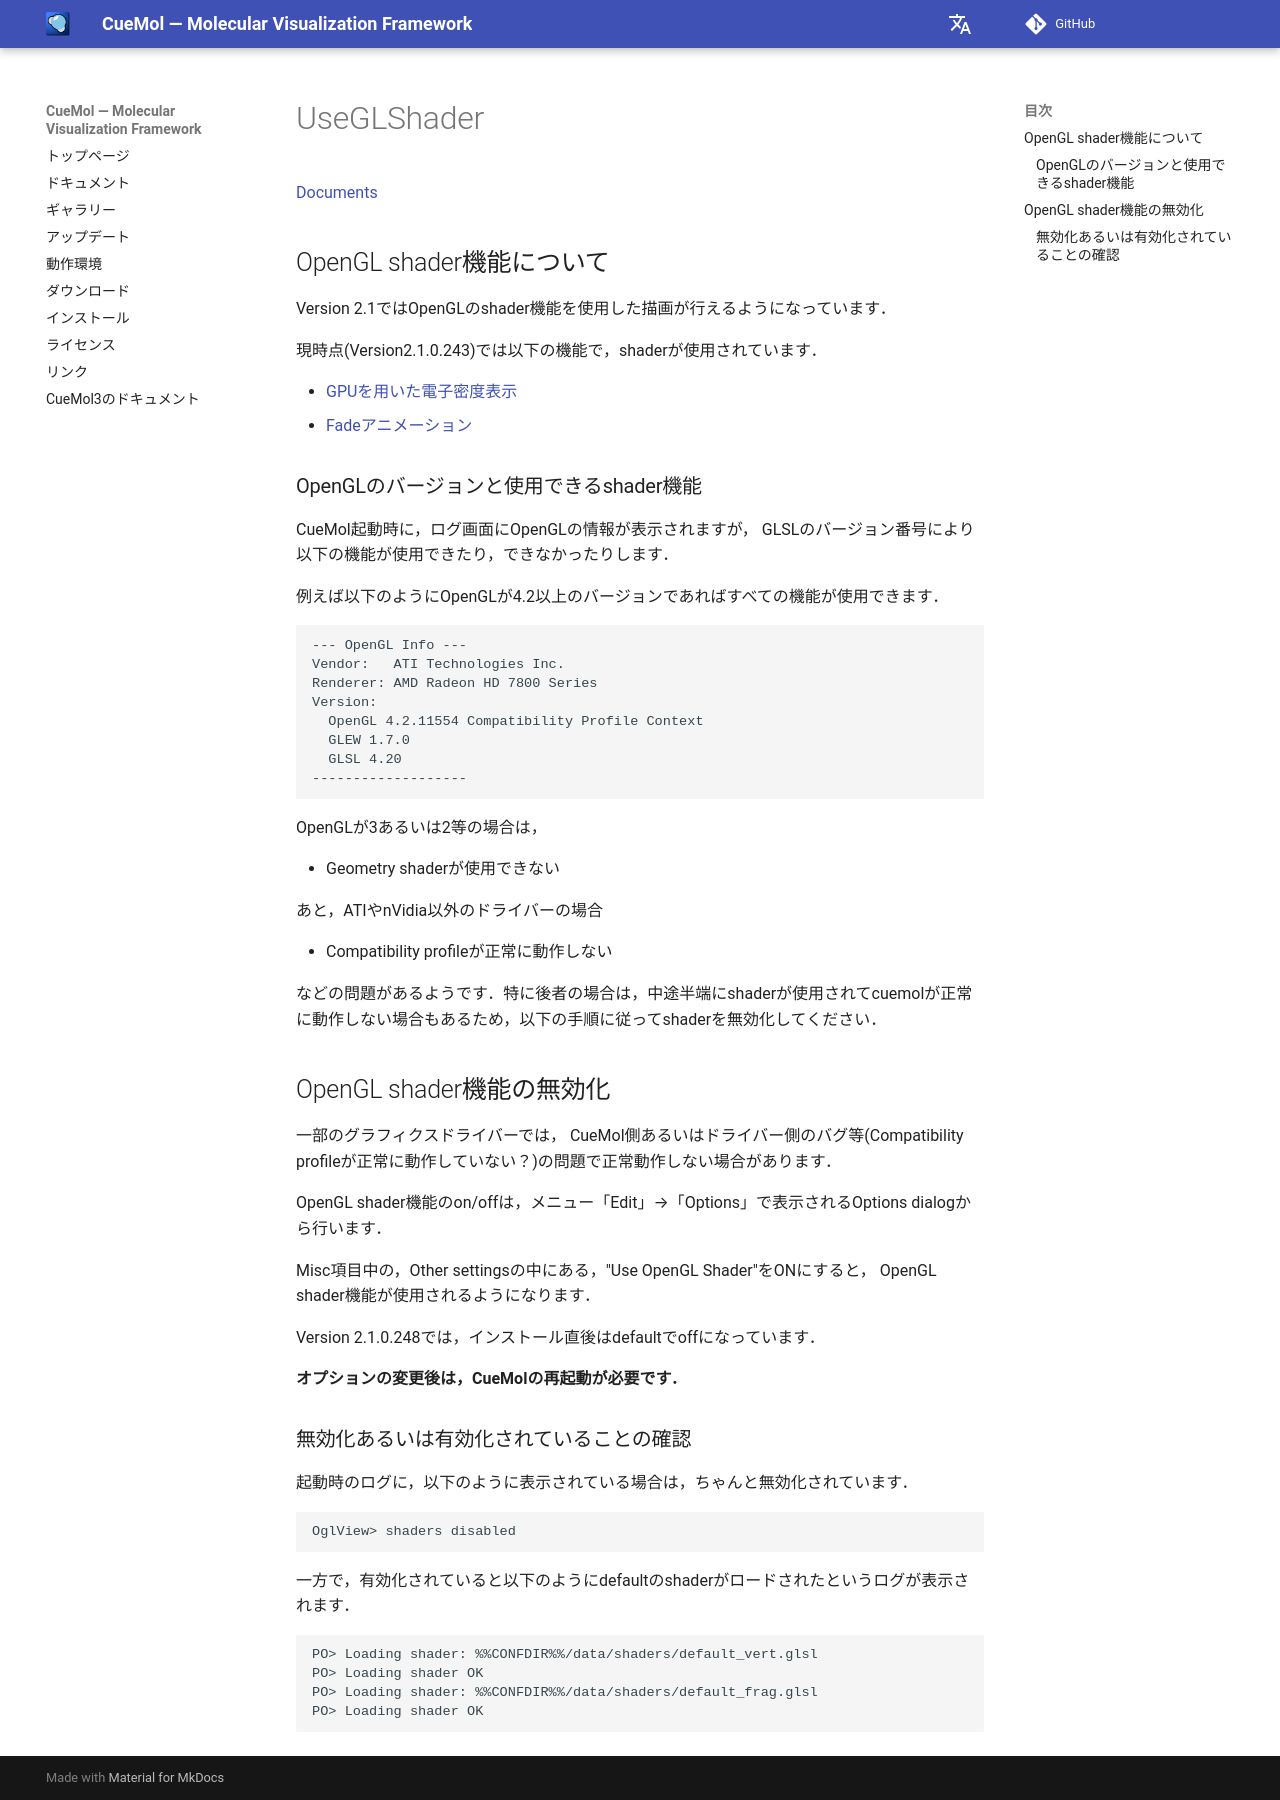

repository: CueMol/cuemol2_docs · page: cuemol2/UseGLShader/index.html · generator: mkdocs

[Documents](../../Documents)
## OpenGL shader機能について
Version 2.1ではOpenGLのshader機能を使用した描画が行えるようになっています．

現時点(Version2.1.0.243)では以下の機能で，shaderが使用されています．

*  [GPUを用いた電子密度表示](../../cuemol2/GPUDensityMap)
*  [Fadeアニメーション](../../cuemol2/Anim_ShowHide)


### OpenGLのバージョンと使用できるshader機能

CueMol起動時に，ログ画面にOpenGLの情報が表示されますが，
GLSLのバージョン番号により以下の機能が使用できたり，できなかったりします．

例えば以下のようにOpenGLが4.2以上のバージョンであればすべての機能が使用できます．
```
--- OpenGL Info ---
Vendor:   ATI Technologies Inc.
Renderer: AMD Radeon HD 7800 Series
Version:
  OpenGL 4.2.11554 Compatibility Profile Context
  GLEW 1.7.0
  GLSL 4.20
-------------------
```

OpenGLが3あるいは2等の場合は，

*  Geometry shaderが使用できない

あと，ATIやnVidia以外のドライバーの場合

*  Compatibility profileが正常に動作しない

などの問題があるようです．特に後者の場合は，中途半端にshaderが使用されてcuemolが正常に動作しない場合もあるため，以下の手順に従ってshaderを無効化してください．

## OpenGL shader機能の無効化

一部のグラフィクスドライバーでは，
CueMol側あるいはドライバー側のバグ等(Compatibility profileが正常に動作していない？)の問題で正常動作しない場合があります．

OpenGL shader機能のon/offは，メニュー「Edit」→「Options」で表示されるOptions dialogから行います．

Misc項目中の，Other settingsの中にある，"Use OpenGL Shader"をONにすると，
OpenGL shader機能が使用されるようになります．

Version 2.1.0.248では，インストール直後はdefaultでoffになっています．

**オプションの変更後は，CueMolの再起動が必要です．**

### 無効化あるいは有効化されていることの確認
起動時のログに，以下のように表示されている場合は，ちゃんと無効化されています．
```
OglView> shaders disabled
```

一方で，有効化されていると以下のようにdefaultのshaderがロードされたというログが表示されます．
```
PO> Loading shader: %%CONFDIR%%/data/shaders/default_vert.glsl
PO> Loading shader OK
PO> Loading shader: %%CONFDIR%%/data/shaders/default_frag.glsl
PO> Loading shader OK
```
